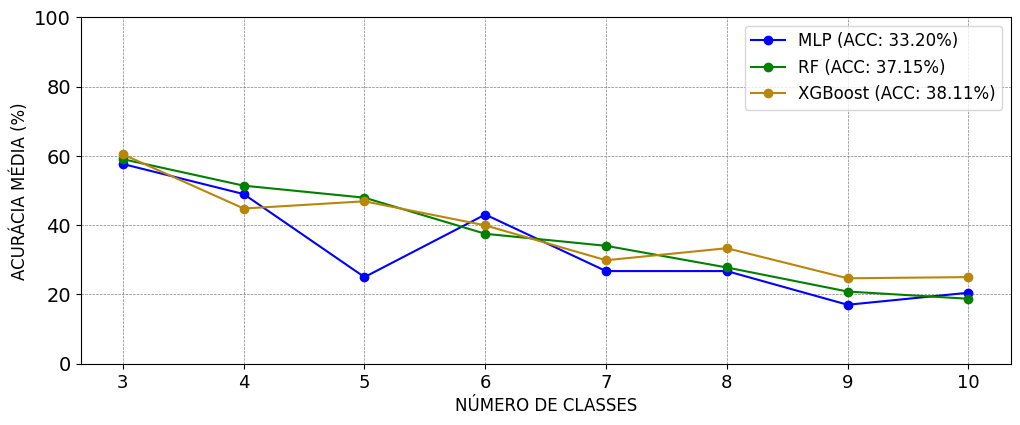

The data file committed next to this chart (first rows):
CLASSES; MLP; RF; XGBoost
3; 0.5764; 0.5903; 0.6042
4; 0.4896; 0.5139; 0.4479
5; 0.25; 0.4792; 0.4688
6; 0.4306; 0.375; 0.3993
7; 0.2674; 0.3403; 0.2986
8; 0.2674; 0.2778; 0.3333
9; 0.1701; 0.2083; 0.2465
10; 0.2049; 0.1875; 0.25
